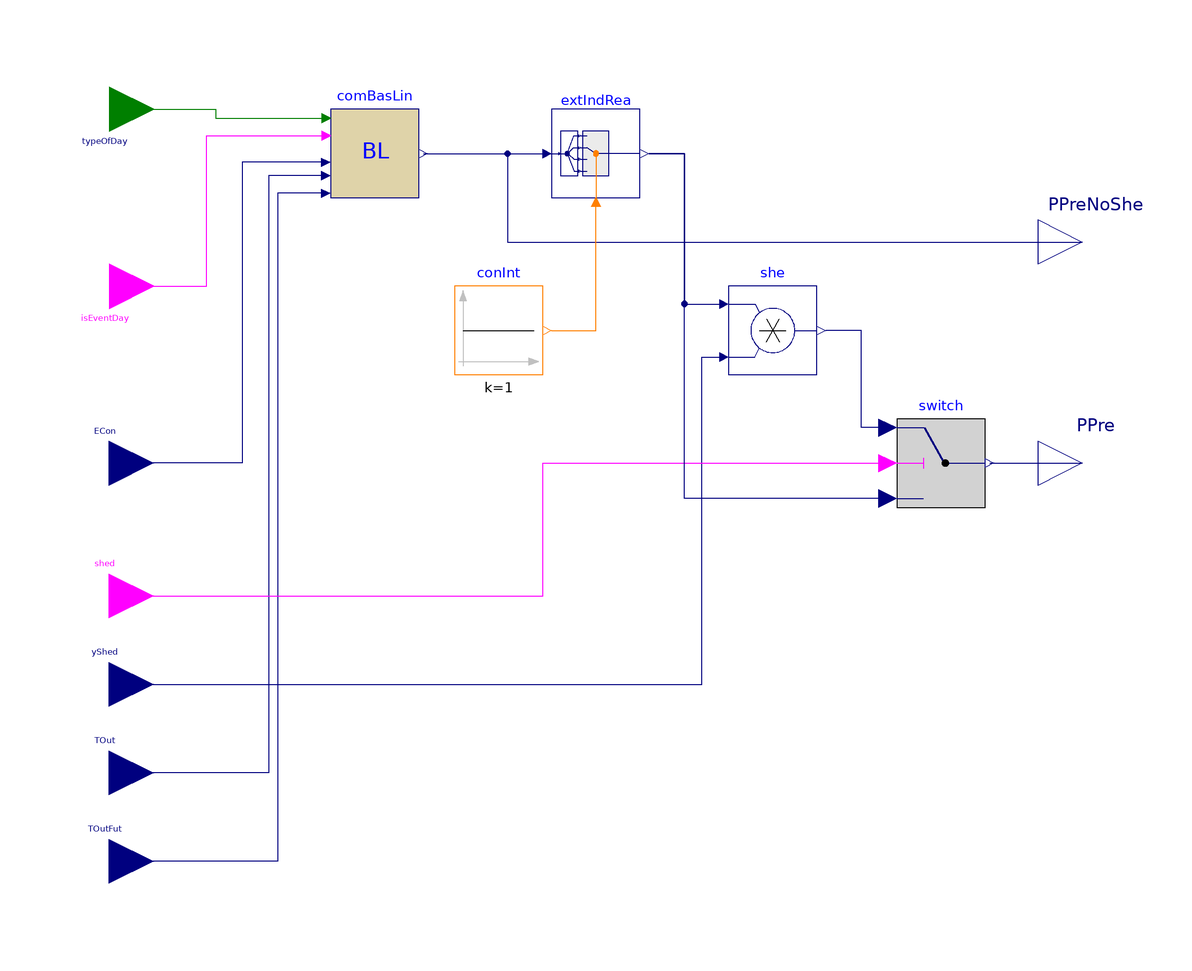

The component connection diagram of the Modelica model below, drawn from its own Placement and Line annotations.

model Client "Demand response client"
  extends Modelica.Blocks.Icons.DiscreteBlock;

  final parameter Modelica.Units.SI.Time tPeriod=24*3600
    "Period, generally one day";

  parameter Integer nSam
    "Number of samples in a day. For 1 hour sampling, set to 24";
  parameter Integer nPre(min=1) = 1
    "Number of intervals for which future load need to be predicted (set to one to only predict current time, or to nSam to predict one day)";

  parameter Integer nHis(min=1) = 10
    "Number of history terms to be stored for baseline computation";

  parameter BuildingsLite.Controls.Predictors.Types.PredictionModel
    predictionModel=
      BuildingsLite.Controls.Predictors.Types.PredictionModel.WeatherRegression
    "Load prediction model";

  BuildingsLite.Controls.Interfaces.DayTypeInput typeOfDay[integer((nPre-1)/nSam)+2] "Type of day for the current and the future days for which a prediction is to be made.
    Typically, this has dimension 2 for predictions up to and including 24 hours, and 2+n for any additional day"
  annotation (
      Placement(transformation(extent={{-120,90},{-100,70}}),
        iconTransformation(extent={{-120,90},{-100,70}})));

  Modelica.Blocks.Interfaces.BooleanInput isEventDay
    "If true, this day remains an event day until midnight"
    annotation (Placement(transformation(extent={{-120,50},{-100,30}}),
        iconTransformation(extent={{-120,50},{-100,30}})));
   Modelica.Blocks.Interfaces.RealInput ECon(unit="J")
    "Consumed electrical power"
    annotation (Placement(transformation(extent={{-120,-10},{-100,10}}),
        iconTransformation(extent={{-120,-10},{-100,10}})));

  Modelica.Blocks.Interfaces.BooleanInput shed
    "Signal, true if load needs to be shed at the current time"
    annotation (Placement(transformation(extent={{-120,-40},{-100,-20}}),
        iconTransformation(extent={{-120,-40},{-100,-20}})));

  Modelica.Blocks.Interfaces.RealInput yShed(min=-1, max=1, unit="1")
    "Amount of load to shed. Set to 0.5 to shed 50% of load"
    annotation (Placement(transformation(extent={{-120,-60},{-100,-40}}),
        iconTransformation(extent={{-120,-60},{-100,-40}})));

  Modelica.Blocks.Interfaces.RealInput TOut(unit="K", displayUnit="degC")
  if (predictionModel == BuildingsLite.Controls.Predictors.Types.PredictionModel.WeatherRegression)
    "Outside air temperature"
   annotation (Placement(transformation(extent={{-120,-80},{-100,-60}}),
        iconTransformation(extent={{-120,-80},{-100,-60}})));

  Modelica.Blocks.Interfaces.RealInput TOutFut[nPre-1](each unit="K")
    if (predictionModel == BuildingsLite.Controls.Predictors.Types.PredictionModel.WeatherRegression)
    "Future outside air temperatures"
    annotation (Placement(
      transformation(extent={{-120,-100},{-100,-80}}),
      iconTransformation(extent={{-120,-100},{-100,-80}})));

  Modelica.Blocks.Interfaces.RealOutput PPre(unit="W")
    "Predicted power consumption for the current time interval, taking into account yShed"
    annotation (Placement(transformation(extent={{100,-10},{120,10}})));
  Modelica.Blocks.Interfaces.RealOutput PPreNoShe[nPre](each unit="W")
    "Predicted power consumption for the current and future time intervals, not taking into account yShed"
    annotation (Placement(transformation(extent={{100,40},{120,60}})));

protected
  OBC.CDL.Reals.Multiply she "Outputs load taking shed signal into account"
    annotation (Placement(transformation(extent={{30,20},{50,40}})));
  OBC.CDL.Routing.RealExtractor extIndRea
    annotation (Placement(transformation(extent={{-10,60},{10,80}})));
  OBC.CDL.Integers.Sources.Constant conInt(k=1)
    "Outputs 1 to extract the first signal of the demand prediction array"
    annotation (Placement(transformation(extent={{-32,20},{-12,40}})));
  BaseClasses.BaselinePrediction comBasLin(
    final nSam=nSam,
    final nHis=nHis,
    final nPre=nPre,
    final predictionModel=predictionModel)
           "Baseline prediction"
    annotation (Placement(transformation(extent={{-60,60},{-40,80}})));

  Modelica.Blocks.Logical.Switch switch
    "Switch to select normal or shedded load"
    annotation (Placement(transformation(extent={{68,-10},{88,10}})));
equation
  connect(comBasLin.ECon, ECon) annotation (Line(
      points={{-61,68},{-80,68},{-80,0},{-110,0}},
      color={0,0,127},
      smooth=Smooth.None));

  connect(isEventDay, comBasLin.isEventDay) annotation (Line(
      points={{-110,40},{-88,40},{-88,74},{-61,74}},
      color={255,0,255},
      smooth=Smooth.None));
  connect(comBasLin.TOut, TOut) annotation (Line(
      points={{-61,65},{-74,65},{-74,-70},{-110,-70}},
      color={0,0,127},
      smooth=Smooth.None));
  connect(typeOfDay, comBasLin.typeOfDay) annotation (Line(
      points={{-110,80},{-86,80},{-86,78},{-61,78}},
      color={0,127,0},
      smooth=Smooth.None));
  connect(comBasLin.TOutFut, TOutFut) annotation (Line(
      points={{-61,61},{-72,61},{-72,-90},{-110,-90}},
      color={0,0,127},
      smooth=Smooth.None));
  // Only PPre[1] will take into account the shedded load.
  connect(switch.y, PPre) annotation (Line(
      points={{89,0},{110,0}},
      color={0,0,127},
      smooth=Smooth.None));
  connect(comBasLin.PPre, PPreNoShe) annotation (Line(
      points={{-39,70},{-20,70},{-20,50},{110,50}},
      color={0,0,127},
      smooth=Smooth.None));
  connect(switch.u1, she.y)
    annotation (Line(points={{66,8},{60,8},{60,30},{52,30}}, color={0,0,127}));
  connect(yShed, she.u2) annotation (Line(points={{-110,-50},{24,-50},{24,24},{28,
          24}}, color={0,0,127}));
  connect(shed, switch.u2) annotation (Line(points={{-110,-30},{-12,-30},{-12,0},
          {66,0}}, color={255,0,255}));
  connect(comBasLin.PPre, extIndRea.u)
    annotation (Line(points={{-39,70},{-12,70}}, color={0,0,127}));
  connect(conInt.y, extIndRea.index)
    annotation (Line(points={{-10,30},{0,30},{0,58}}, color={255,127,0}));
  connect(switch.u3, extIndRea.y) annotation (Line(points={{66,-8},{20,-8},{20,70},
          {12,70}}, color={0,0,127}));
  connect(extIndRea.y, she.u1) annotation (Line(points={{12,70},{20,70},{20,36},
          {28,36}}, color={0,0,127}));
  annotation (
    Icon(graphics={
      Text(
          extent={{-70,54},{74,-64}},
          textColor={0,0,255},
          textString="DR")}),
    Documentation(info="<html>
<p>
Model for a data-driven demand response client that predicts the future load and
allows to apply a load shedding factor.
</p>
<p>
This model takes as a parameter the number of samples in a day, which is generally
<i>24</i> for one hour sampling or <i>96</i> for <i>15</i> minute sampling.
Input to the model are the consumed energy up to the current time instant,
the current temperature,
the type of the day, which may be a working day, non-working day or holiday
as defined in
<a href=\"modelica://BuildingsLite.Controls.Types.Day\">
BuildingsLite.Controls.Types.Day</a>,
a boolean signal that indicates whether it is an event day,
and a signal that if <code>true</code>, causes the load to be shed.
The input signal <code>yShed</code> determines how much of the load
will be shed if <code>shed=true</code>. If <code>shed=false</code>, then
this signal is ignored.
</p>
<p>
Output of the model is the prediction of the power that will be consumed
in the current sampling interval, i.e., generally in the next 1 hour or the
next 15 minutes.
If the parameter <code>nPre &gt; 1</code>, then the prediction is done
for multiple time intervals. All of these predictions can be obtained from
the output <code>PPreNoShe</code>. This output does not take into account
<code>yShed</code>.
The output <code>PPre</code> is
<code>PPre = yShed * PPreNoShe[1]</code> if <code>shed=true</code>,
otherwise it is
<code>PPre = PPreNoShe[1]</code>.
</p>
<p>
The baseline prediction is computed in
<a href=\"modelica://BuildingsLite.Controls.Predictors.ElectricalLoad\">
BuildingsLite.Controls.Predictors.ElectricalLoad</a>.
</html>", revisions="<html>
<ul>
<li>
March 29, 2024, by Michael Wetter:<br/>
Refactored implementation to avoid an infinite event iteration in OpenModelica.<br/>
This is for
<a href=\"https://github.com/lbl-srg/modelica-buildings/issues/3754\">#3754</a>.
</li>
<li>
October 29, 2014, by Michael Wetter:<br/>
Revised implementation.
</li>
<li>
March 20, 2014, by Michael Wetter:<br/>
First implementation.
</li>
</ul>
</html>"));
end Client;